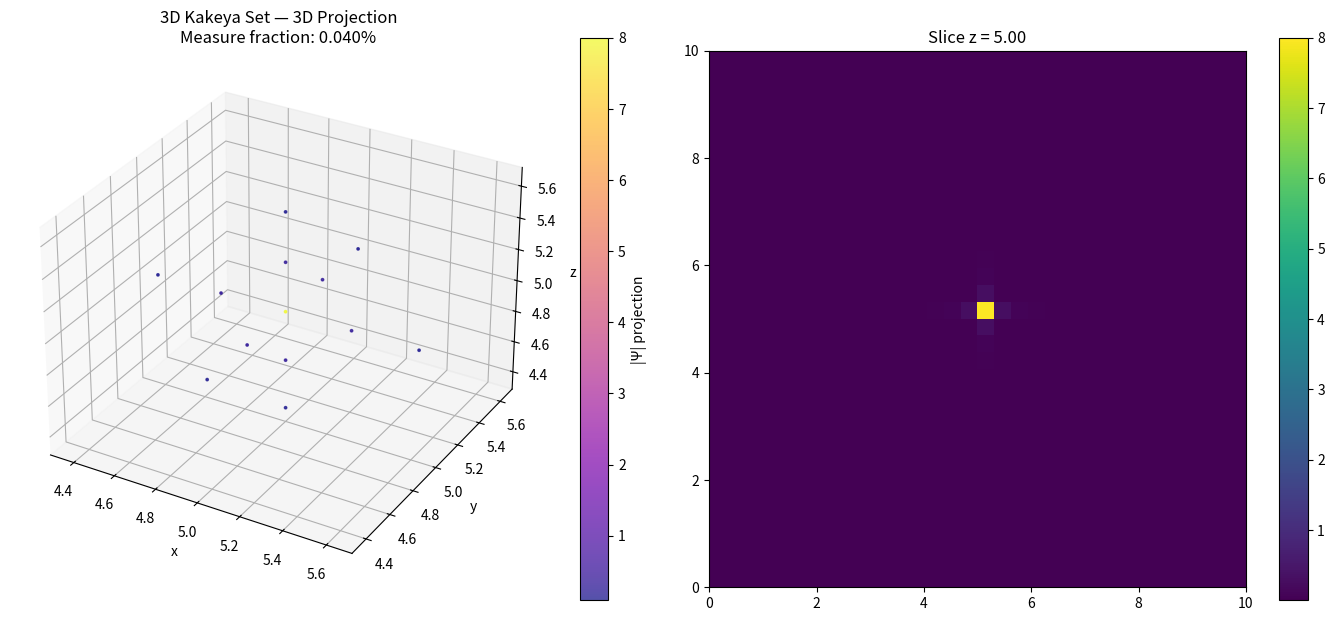

Python code for this plot:
"""
Dimension-Adaptive Stable Kakeya Set Generation via Pure GL Dynamics
=====================================================================
Generates low-measure, full-directional-coverage Kakeya-type sets in 3D, 4D, or 5D
using a pure Ginzburg--Landau (gradient flow) equation.

Usage:
    Set DIM = 3, 4, or 5.
    Run the script. Results are saved as .npz files and visualized.

Author: Kai Huang
Date:   2026-04-12
"""

import numpy as np
import matplotlib.pyplot as plt
from scipy.fft import fftn, ifftn
from mpl_toolkits.mplot3d import Axes3D

# ====================== USER CONFIGURATION ======================
DIM = 3          # Choose 3, 4, or 5(takes more time)
# =================================================================

# --------------------- Dimension-Dependent Stable Presets (Pure GL) ---------------------
if DIM == 3:
    N = 32
    L = 10.0
    T_steps = 2500
    dt = 0.0002

    kappa = 0.15
    mu = 0.35
    gamma = 0.8
    Psi0 = 0.2
    damping = 0.005
    xi = 0.06

    num_directions = 400
    line_length = 3.5
    init_amp = 1.8 + 0.4j
    max_amp = 8.0
    min_amp = 0.5

elif DIM == 4:
    N = 24
    L = 8.0
    T_steps = 3000
    dt = 0.00015

    kappa = 0.18
    mu = 0.25
    gamma = 1.2
    Psi0 = 0.2
    damping = 0.003
    xi = 0.12

    num_directions = 500
    line_length = 3.5
    init_amp = 2.0 + 0.5j
    max_amp = 10.0
    min_amp = 0.5

elif DIM == 5:
    N = 16
    L = 4.0
    T_steps = 4000
    dt = 0.00005

    kappa = 0.3
    mu = 0.15
    gamma = 2.0
    Psi0 = 0.2
    damping = 0.001
    xi = 0.25

    num_directions = 600
    line_length = 2.5
    init_amp = 2.5 + 0.6j
    max_amp = 15.0
    min_amp = 0.5

else:
    raise ValueError("DIM must be 3, 4, or 5")

dx = L / N
shape = tuple([N] * DIM)

# --------------------- Build n-D Frequency Mesh ---------------------
print(f"Building {DIM}D frequency mesh...")
x = np.linspace(0, L, N, endpoint=False)
k = 2 * np.pi * np.fft.fftfreq(N, d=dx)

if DIM == 3:
    KX, KY, KZ = np.meshgrid(k, k, k, indexing='ij')
    K2 = KX**2 + KY**2 + KZ**2 + 1e-8
elif DIM == 4:
    KX, KY, KZ, KW = np.meshgrid(k, k, k, k, indexing='ij')
    K2 = KX**2 + KY**2 + KZ**2 + KW**2 + 1e-8
elif DIM == 5:
    K1, K2_, K3, K4, K5 = np.meshgrid(k, k, k, k, k, indexing='ij')
    K2 = K1**2 + K2_**2 + K3**2 + K4**2 + K5**2 + 1e-8

def laplacian(field):
    hat = fftn(field)
    return ifftn(-K2 * hat)

# --------------------- Initial Condition ---------------------
print(f"Initializing {DIM}D directional segments (Gaussian envelopes)...")
np.random.seed(42)
Psi = np.zeros(shape, dtype=np.complex128) + 1e-5
center = N // 2
points_per_line = max(15, N // 2)

for i in range(num_directions):
    u = np.random.randn(DIM)
    u /= np.linalg.norm(u)
    s_vals = np.linspace(-line_length/2, line_length/2, points_per_line)
    for ss in s_vals:
        envelope = np.exp(- (ss / (line_length/3))**2)
        idx = tuple(int(center + ss * u[d] / dx) % N for d in range(DIM))
        Psi[idx] += init_amp * envelope

print(f"Starting {DIM}D Kakeya set evolution (pure GL)...")
print("-" * 60)

# --------------------- Time Evolution ---------------------
MAX_SAFE_AMP = 1e6

for step in range(T_steps):
    absPsi = np.abs(Psi)

    # ---- 1. Numerical safety: clip extreme amplitudes ----
    overflow_mask = absPsi > MAX_SAFE_AMP
    if np.any(overflow_mask):
        Psi[overflow_mask] *= (MAX_SAFE_AMP / absPsi[overflow_mask])
        absPsi = np.abs(Psi)

    absPsi_safe = np.maximum(absPsi, 1e-8)
    absPsi_clipped = np.clip(absPsi_safe, 1e-8, MAX_SAFE_AMP)

    # ---- 2. Compute GL terms ----
    log_term = kappa * np.log(absPsi_clipped / Psi0 + 1e-8)
    lap_Psi = laplacian(Psi)
    rotational = -gamma * lap_Psi
    nonlin = xi * (absPsi_clipped**4) * Psi
    damp = -damping * Psi

    dPsi_dt = log_term + mu * lap_Psi + rotational + nonlin + damp

    Psi += dt * dPsi_dt

    # ---- 3. Intelligent amplitude clamping ----
    max_abs = np.max(np.abs(Psi))

    if step < 1000:
        if max_abs > 1e8:
            Psi *= (1e8 / max_abs)
    else:
        if max_abs > max_amp:
            Psi *= (max_amp / max_abs)
        if max_abs < min_amp:
            Psi *= (1.2 / max_abs)

    # ---- 4. Progress report ----
    if step % 500 == 0 or step == T_steps - 1:
        measure = np.sum(np.abs(Psi) > 0.08) * (dx ** DIM)
        vol_full = L ** DIM
        print(f"Step {step:4d} | Max |Ψ| = {max_abs:.4f} | Measure = {measure:.4f} / {vol_full:.4f}")

print("-" * 60)

# --------------------- Final Analysis ---------------------
absPsi_final = np.abs(Psi)
threshold = 0.08
support_count = np.sum(absPsi_final > threshold)
final_measure = support_count * (dx ** DIM)
vol_full = L ** DIM

print(f"\nFinal {DIM}D Lebesgue measure: {final_measure:.4f} (fraction = {final_measure/vol_full:.4%})")
print(f"Support points: {support_count} / {N**DIM}")
print(f"Expected Hausdorff dimension = {DIM}")

# Directional coverage test
covered = 0
num_test = 50
for _ in range(num_test):
    u = np.random.randn(DIM)
    u /= np.linalg.norm(u)
    line_sum = 0.0
    for ss in np.linspace(-1.2, 1.2, 15):
        idx = tuple(int(center + ss * u[d] / dx) % N for d in range(DIM))
        line_sum += absPsi_final[idx]
    if line_sum > 0.25:
        covered += 1
coverage = covered / num_test * 100
print(f"{DIM}D directional coverage: {covered}/{num_test} = {coverage:.1f}%")

# --------------------- Export Dataset ---------------------
export_filename = f"kakeya_{DIM}d_N{N}_puregl.npz"
support_mask = absPsi_final > threshold
np.savez_compressed(export_filename,
                    grid_shape=shape,
                    dx=dx, L=L,
                    support=support_mask,
                    intensity=absPsi_final)
print(f"\nDataset exported to '{export_filename}'")

# --------------------- Visualization (3D Projection) ---------------------
fig = plt.figure(figsize=(14, 6))

if DIM == 3:
    proj = absPsi_final
elif DIM == 4:
    proj = np.max(absPsi_final, axis=3)
elif DIM == 5:
    proj = np.max(np.max(absPsi_final, axis=4), axis=3)

ax1 = fig.add_subplot(121, projection='3d')
mask = proj > threshold
if np.any(mask):
    xs, ys, zs = np.where(mask)
    sc = ax1.scatter(xs*dx, ys*dx, zs*dx, c=proj[mask], cmap='plasma', s=3, alpha=0.7)
    plt.colorbar(sc, ax=ax1, label='|Ψ| projection')
ax1.set_title(f'{DIM}D Kakeya Set — 3D Projection\nMeasure fraction: {final_measure/vol_full:.3%}')
ax1.set_xlabel('x'); ax1.set_ylabel('y'); ax1.set_zlabel('z')

if DIM == 3:
    slice_data = absPsi_final[N//2, :, :]
    ax2 = fig.add_subplot(122)
    im = ax2.imshow(slice_data, cmap='viridis', origin='lower', extent=[0, L, 0, L])
    ax2.set_title(f'Slice z = {L/2:.2f}')
    plt.colorbar(im, ax=ax2)
else:
    ax2 = fig.add_subplot(122, projection='3d')
    if DIM == 4:
        slice_data = absPsi_final[:, :, :, N//2]
        title = f'Slice w = {L/2:.2f}'
    else:  # DIM == 5
        slice_data = absPsi_final[:, :, :, N//2, N//2]
        title = f'Slice w = {L/2:.2f}, v = {L/2:.2f}'
    mask2 = slice_data > threshold
    if np.any(mask2):
        xs2, ys2, zs2 = np.where(mask2)
        sc2 = ax2.scatter(xs2*dx, ys2*dx, zs2*dx, c=slice_data[mask2], cmap='viridis', s=3, alpha=0.7)
        plt.colorbar(sc2, ax=ax2)
    ax2.set_title(title)
    ax2.set_xlabel('x'); ax2.set_ylabel('y'); ax2.set_zlabel('z')

plt.tight_layout()
plt.show()
